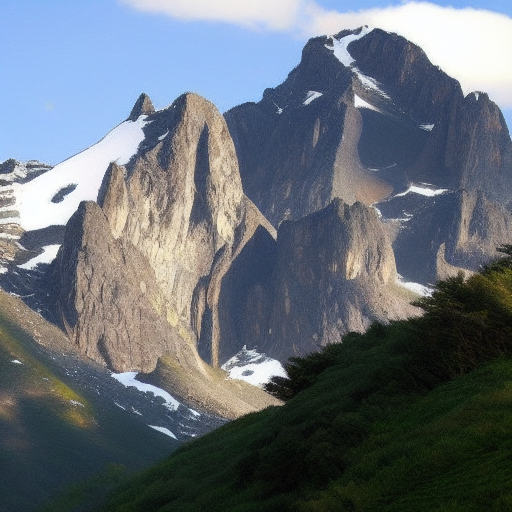
Generation parameters embedded in this image by ComfyUI (PNG 'prompt' text chunk: the API-format workflow graph, JSON):
{"3":{"inputs":{"seed":315506476891753,"steps":20,"cfg":8.0,"sampler_name":"euler","scheduler":"normal","denoise":1.0,"model":["4",0],"positive":["6",0],"negative":["7",0],"latent_image":["5",0]},"class_type":"KSampler","_meta":{"title":"KSampler"}},"4":{"inputs":{"ckpt_name":"v1-5-pruned-emaonly-fp16.safetensors"},"class_type":"CheckpointLoaderSimple","_meta":{"title":"Load Checkpoint"}},"5":{"inputs":{"width":512,"height":512,"batch_size":1},"class_type":"EmptyLatentImage","_meta":{"title":"Empty Latent Image"}},"6":{"inputs":{"text":"most beautiful mountain","clip":["4",1]},"class_type":"CLIPTextEncode","_meta":{"title":"CLIP Text Encode (Prompt)"}},"7":{"inputs":{"text":"text, watermark","clip":["4",1]},"class_type":"CLIPTextEncode","_meta":{"title":"CLIP Text Encode (Prompt)"}},"8":{"inputs":{"samples":["3",0],"vae":["4",2]},"class_type":"VAEDecode","_meta":{"title":"VAE Decode"}},"9":{"inputs":{"filename_prefix":"ComfyUI","images":["8",0]},"class_type":"SaveImage","_meta":{"title":"Save Image"}}}